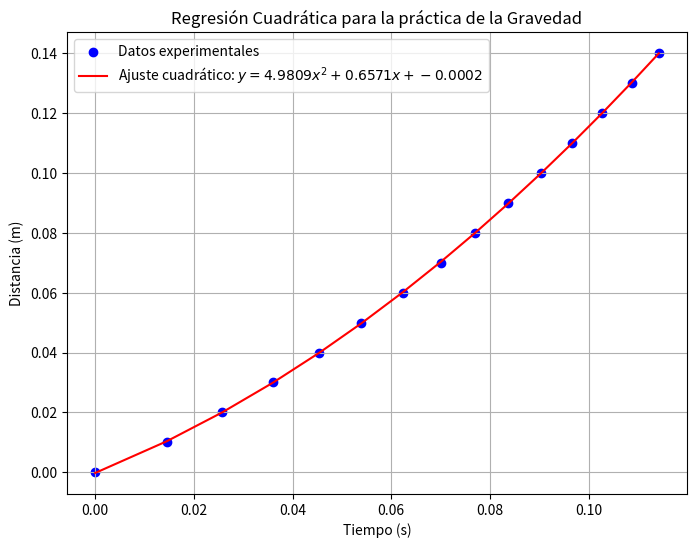

Generate this figure with matplotlib:
'''
ESTE CÓDIGO FUE CREADO PARA LA MUESTRA Y CÁLCULO DE DATOS DE LA PRÁCTICA DE "MEDICIÓN DE LA GRAVEDAD"
DE LA MATERIA "PRINCIPIOS DE FÍSICA" - GRUPO 1.

PARTICIPANTES:
[redacted]
[redacted]
[redacted]
'''

# librerias usadas (revisar el fichero requeriments y README.md para la descarga de estos mismos)
import matplotlib.pyplot as plt
import numpy as np

'''
GLOSARIO DE TÉRMINOS EMPLEADOS EN EL CÓDIGO
dt: delta t.
t: tiempos medidos en la práctica.
coeficientes: referencia a coeficientes del polinomio cuadrático.
fitted: ajustado / corregido.
RC: Regresión Cuadrática.
appreciation: apreciación de la toma de datos, este es proporcionado por el software usado: PhysicsSensor>Sonoscopio
'''


# =======-------- DATOS RECOPILADOS EN LA PRÁCTICA --------=======

dt = 0.01  # variación de la distancia (m)
distancias = np.arange(0.00, 0.15, dt)  # lista con todas las distancias desde 0.00 hasta 0.15 con paso dt
appreciation = 0.000033

t = np.array([
    0.000000,
    0.014510,
    0.025724,
    0.035955,
    0.045457,
    0.053970,
    0.062341,
    0.070081,
    0.077037,
    0.083765,
    0.090388,
    0.096740,
    0.102825,
    0.108798,
    0.114234,
])  # tiempos, cada uno en segundos

# =======-------- CÁLCULOS PARA LA REGRESIÓN CUADRÁTICA --------=======

# regresión cuadrática de la forma: y = ax^2 + bx + c
coeficientes, cov_matrix = np.polyfit(t, distancias, 2, cov=True)  # RC con matriz de covarianza
a, b, c = coeficientes  # obtenemos los coeficientes de forma individual

# cálculo de las incertidumbres (errores estándar) de los coeficientes
std_errors = np.sqrt(np.diag(cov_matrix))
inc_a, inc_b, inc_c = std_errors # obtenemos las incertidumbres individualmente

# se halla la gravedad experimental
g_exp = 2 * a

# ajuste de las distancias
fitted_distancias = a * t**2 + b * t + c


def calcular_error(
    valor_teorico: int | float = 9.78,  # este dato es g teorica
    valor_experimental: float = None,  # este dato es el error porcentual deseado
):
    '''
    `calcular_error()` devuelve el error respecto al dato teórico.\n
    ARGUMENTOS: \n
    `valor_teorico` por defecto es 9.78, ya que es el dato convencionalmente aceptado.\n
    `valor_experimental` es el dato obtenido experimentalmente que se desea comparar con el teórico.\n
    '''
    return abs((valor_teorico - valor_experimental) / valor_teorico) * 100


# =======-------- IMPRIMIMOS RESULTADOS EN LA CONSOLA/TERMINAL --------=======

print(f"Coeficientes de la regresión cuadrática ± la incertidumbre del dato:")
print(f"a (c_3) = {a:.8f} ± {inc_a:.8f}")
print(f"b (c_2) = {b:.8f} ± {inc_b:.8f}")
print(f"c (c_1) = {c:.8f} ± {inc_c:.8f}")
print(f"Gravedad experimental (g) = {g_exp:.4f} m/s^2")
print(f"El error calculado respecto al valor teórico es: {calcular_error(valor_experimental=g_exp):.4f}%")

# =======-------- GRAFICAR RESULTADOS Y VISUALIZACIÓN DE LOS DATOS --------=======

plt.figure(figsize=(8, 6))  # tamaño de la gráfica

plt.scatter(t, distancias, label="Datos experimentales", color="blue")  # colección de los datos originales

# graficar RC ajustado
plt.plot(t, fitted_distancias, label=f"Ajuste cuadrático: $y = {a:.4f}x^2 + {b:.4f}x + {c:.4f}$", color="red")
plt.xlabel("Tiempo (s)")  # etiqueta para el eje `x`
plt.ylabel("Distancia (m)")  # etiqueta para el eje `y`

# titulo de la gráfica
plt.title("Regresión Cuadrática para la práctica de la Gravedad")

# datos booleanos
plt.legend()
plt.grid()
plt.show()

# =======-------- SALIDA/OUTPUT DEL CÓDIGO --------=======

#  python gravedad_lab.py
# Coeficientes de la regresión cuadrática ± la incertidumbre del dato:
# a (c_3) = 4.98088229 ± 0.04862939
# b (c_2) = 0.65711471 ± 0.00599968
# c (c_1) = -0.00020080 ± 0.00016174
# Gravedad experimental (g) = 9.9618 m/s^2
# El error calculado respecto al valor teórico es: 1.8585%

# En la visualización de datos, debería obtener similitud con esta imagen: "RC.png"